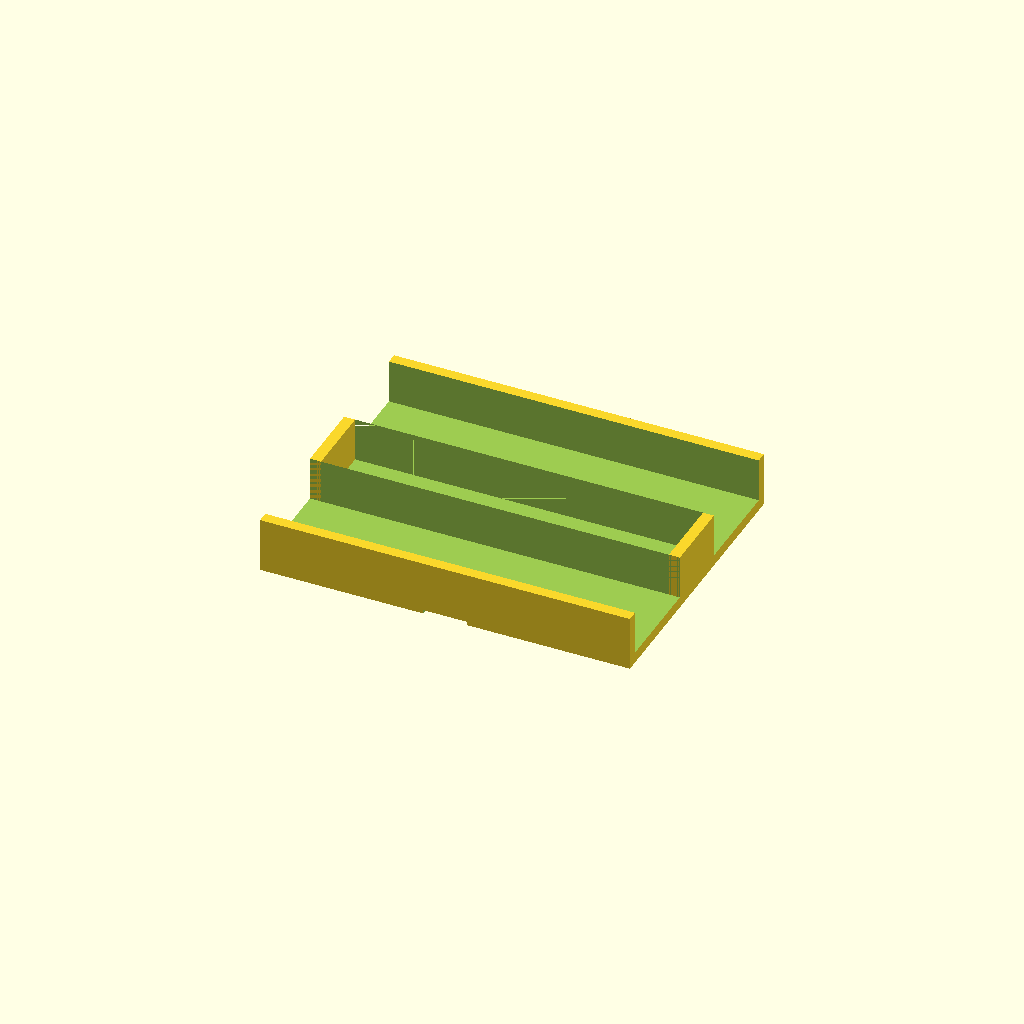
Cell 1 — every parameter at its default value.
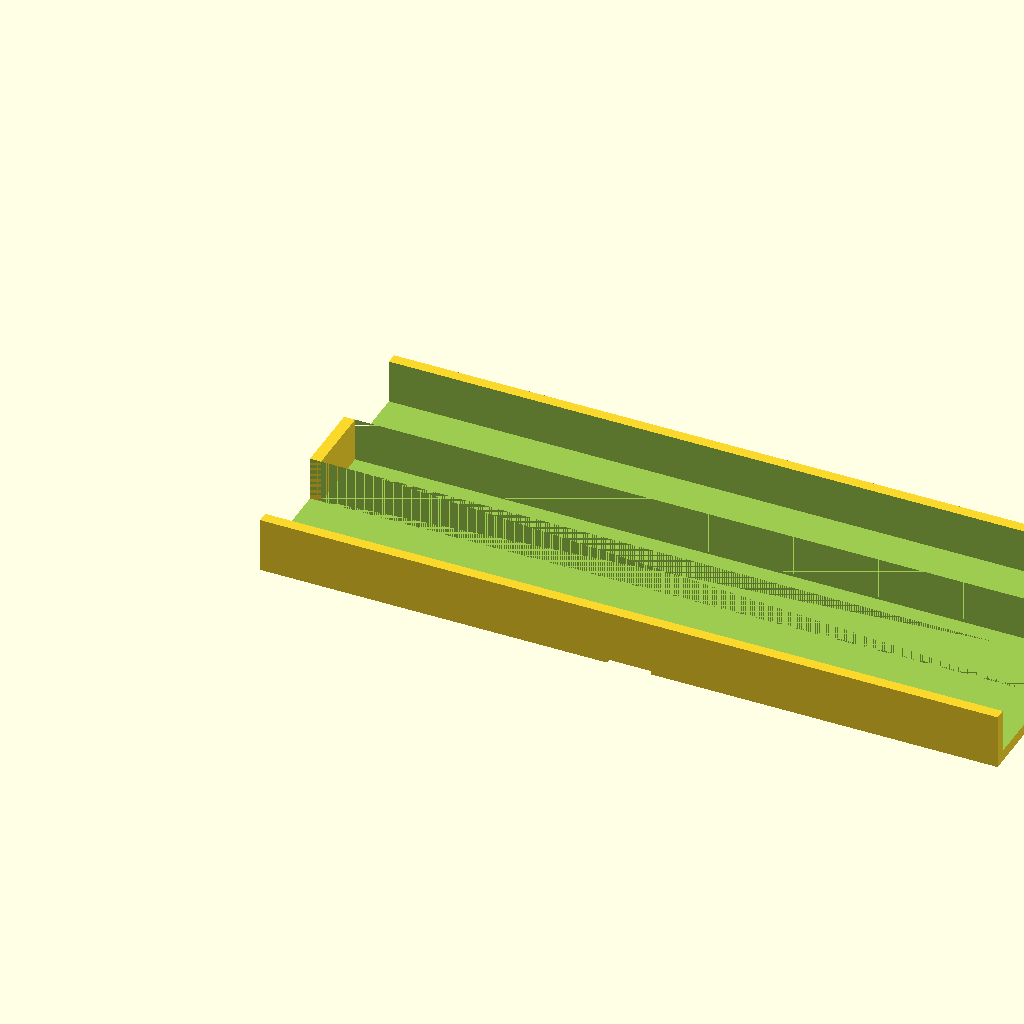
Cell 2: body_l = 200.6 (everything else at default).
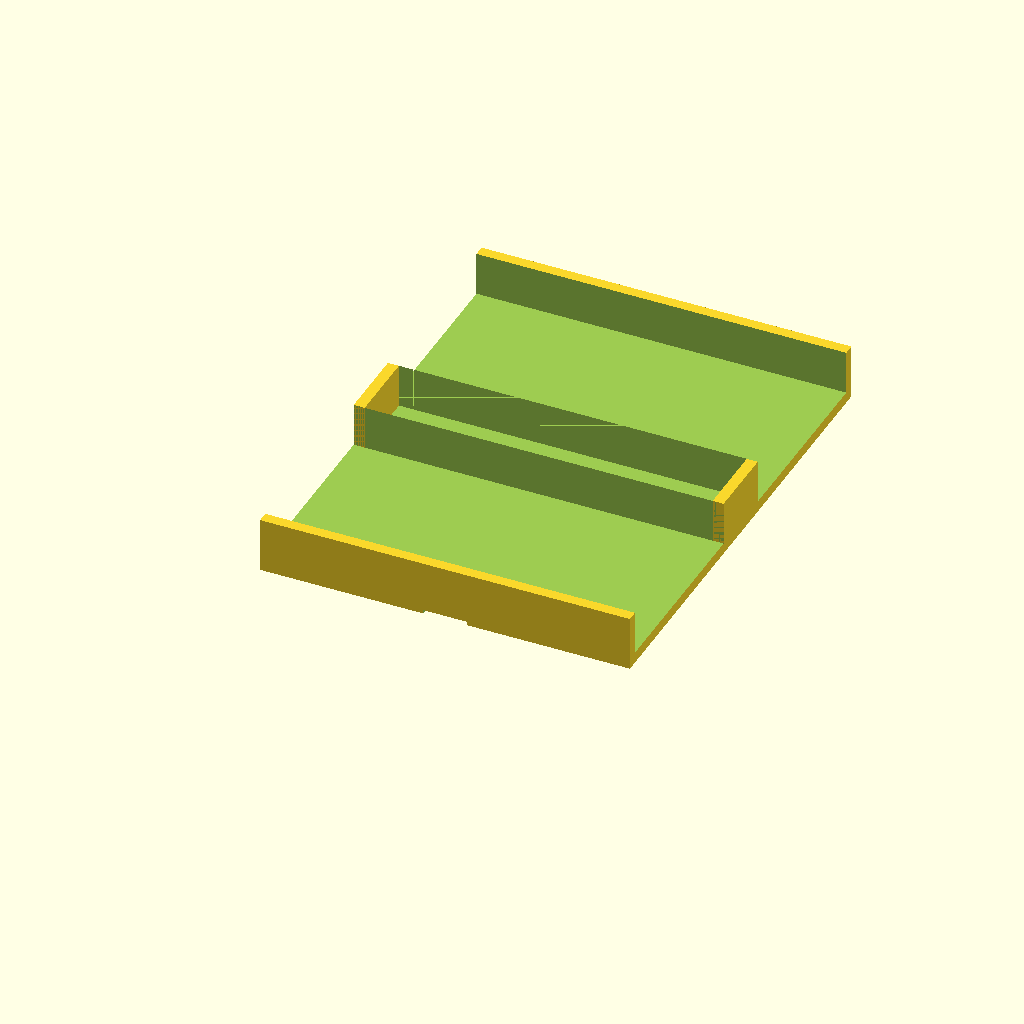
Cell 3 — body_t set to 51.2, the other parameters unchanged.
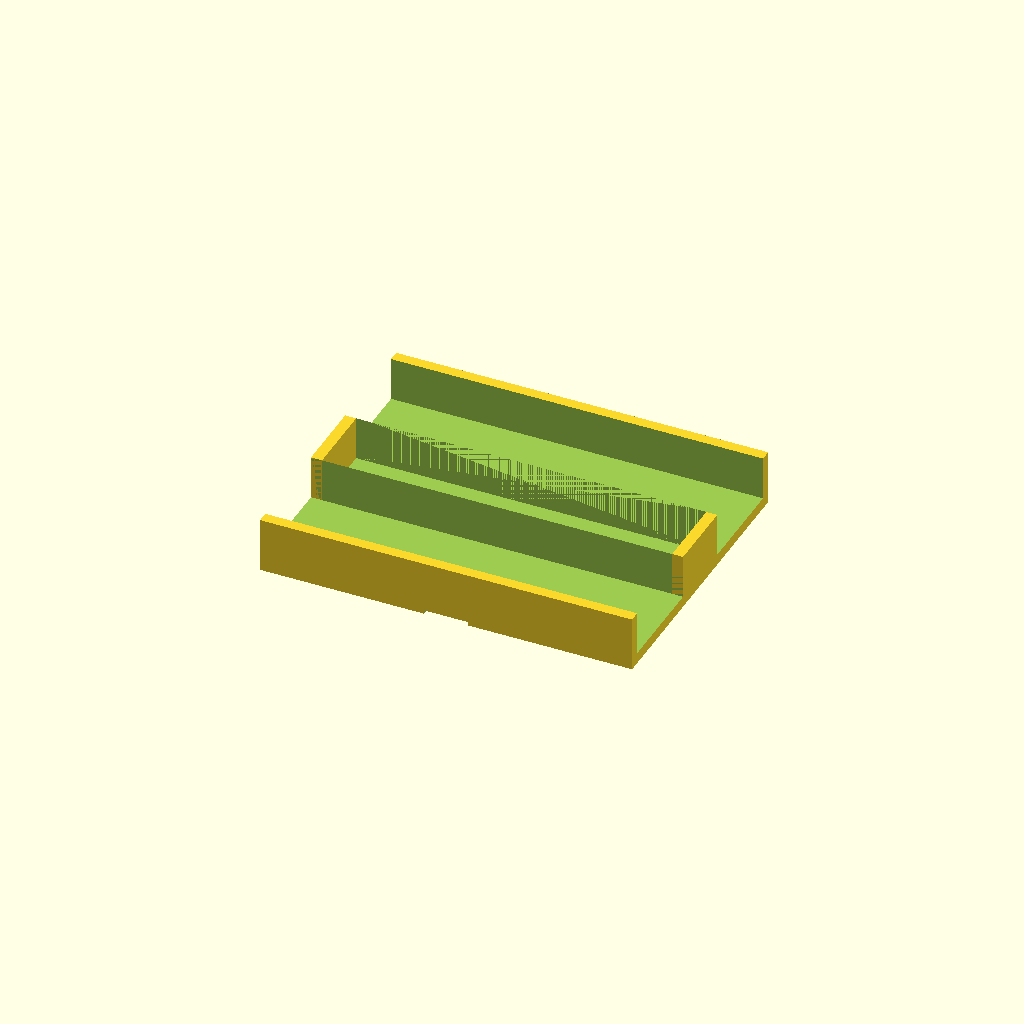
Cell 4: fit = 1.2 (everything else at default).
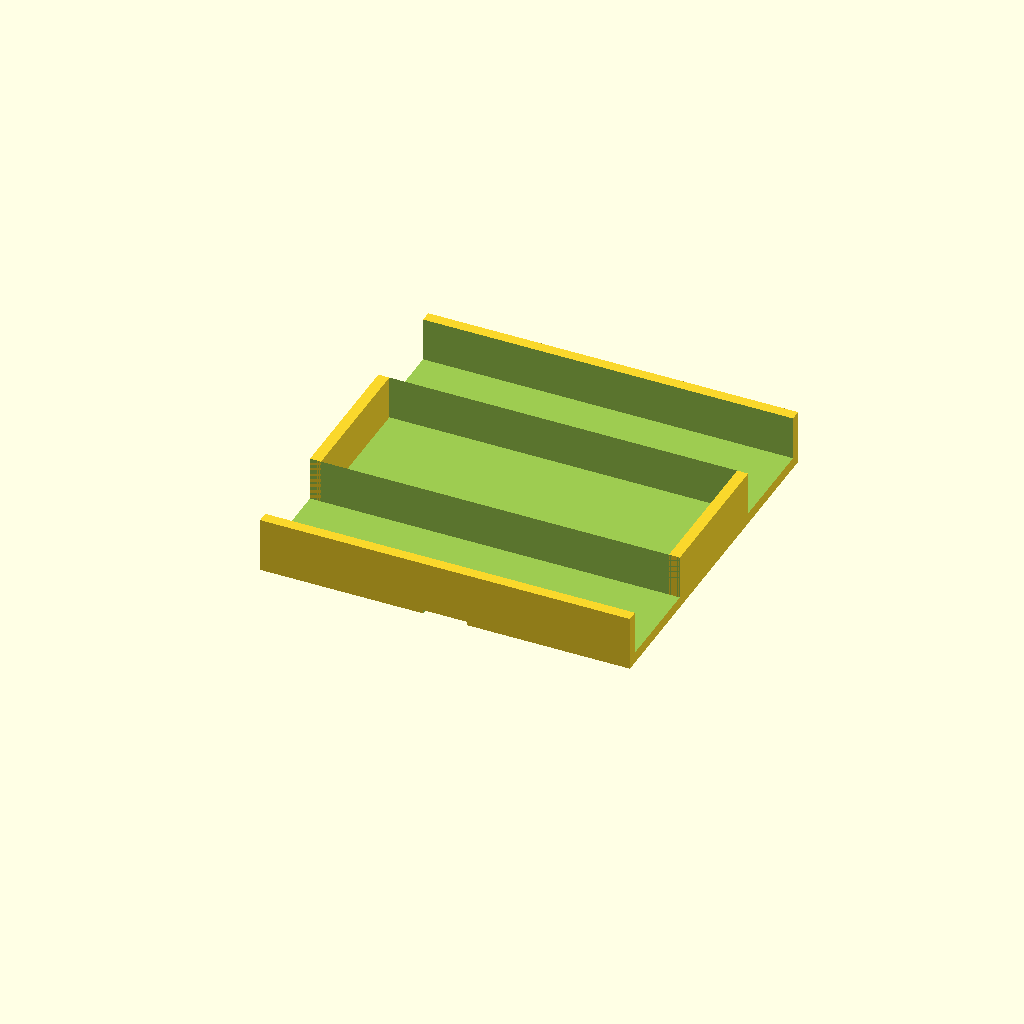
Cell 5 — gap set to 40, the other parameters unchanged.
One fixed orthographic camera (rotation 55°, 0°, 25°; colour scheme Cornfield) for every cell.
OpenSCAD source file hardware/jig/flipper_jig.scad:
// flipper-loopback rig jig: holds EMITTER and DUT at a fixed, repeatable spacing.
//
// Two modes (render with: openscad -D 'mode="back_to_back"' -o jig.stl flipper_jig.scad)
//   back_to_back : both Flippers stand on the long edge opposite the GPIO header, backs
//                  facing, `gap` mm apart. Use for Sub-GHz, RFID 125 kHz and NFC (the coils
//                  are behind the back cover).
//   head_to_head : both lie face-up, top edges (IR window) facing, `ir_gap` mm apart.
//                  Use for Infrared.
//
// Only the lower `cradle_h` mm of each device is held; ends and top edge stay open so
// USB-C, the GPIO header and the IR window are never covered.
//
// Body dimensions are nominal (100.3 x 40.1 x 25.6 mm). MEASURE YOUR UNITS and adjust `fit`
// (slicer/printer tolerance) before printing. Print in PLA/PETG, no metal inserts: metal near
// the antennas changes the RF result you are trying to hold constant.

mode      = "back_to_back";  // "back_to_back" | "head_to_head"
body_l    = 100.3;           // long side
body_w    = 40.1;            // short side (face height when standing)
body_t    = 25.6;            // thickness (max, at the thickest point)
fit       = 0.6;             // clearance added to every pocket dimension
gap       = 20;              // back_to_back: air gap between the two backs, mm
ir_gap    = 60;              // head_to_head: air gap between the two top edges, mm
wall      = 3;
base_t    = 3;
cradle_h  = 12;              // how much of the device the pocket holds
label     = "flipper-loopback";

$fn = 48;

module pocket(l, t, h) { // open-ended slot, rounded entry
    translate([-1, 0, base_t]) cube([l + 2, t, h + 1]);
}

module back_to_back() {
    pl = body_l + fit;
    pt = body_t + fit;
    total_t = 2 * pt + gap + 2 * wall;
    difference() {
        cube([pl, total_t, base_t + cradle_h]);
        // emitter slot
        translate([0, wall, 0]) pocket(pl, pt, cradle_h);
        // DUT slot
        translate([0, wall + pt + gap, 0]) pocket(pl, pt, cradle_h);
        // keep the gap region open to the air, only a thin floor ties the halves
        translate([-1, wall + pt, base_t]) cube([pl + 2, gap, cradle_h + 1]);
        // cable channel under the gap for GPIO/iButton jumpers
        translate([pl / 2 - 6, -1, -1]) cube([12, total_t + 2, base_t - 1]);
        engrave(pl, total_t);
    }
    // spacer bars at the ends define `gap` exactly and stop the devices tipping inward
    for (x = [0, pl - wall])
        translate([x, wall + pt, 0]) cube([wall, gap, base_t + cradle_h]);
}

module head_to_head() {
    pl = body_w + fit;       // pocket along the short side (devices lie flat, rotated)
    pw = body_l + fit;
    lip = 6;                 // low lips only; the face stays uncovered
    total = 2 * pw + ir_gap + 2 * wall;
    difference() {
        cube([pl + 2 * wall, total, base_t + lip]);
        translate([wall, wall, base_t]) cube([pl, pw, lip + 1]);
        translate([wall, wall + pw + ir_gap, base_t]) cube([pl, pw, lip + 1]);
        // open the IR path between the top edges
        translate([wall, wall + pw - 1, base_t]) cube([pl, ir_gap + 2, lip + 1]);
        engrave(pl + 2 * wall, total);
    }
}

module engrave(l, w) {
    translate([l / 2, w / 2, 0.6]) rotate([180, 0, 0])
        linear_extrude(1) text(str(label, " ", mode), size = 4, halign = "center", valign = "center");
}

if (mode == "back_to_back") back_to_back();
else if (mode == "head_to_head") head_to_head();
else assert(false, str("unknown mode: ", mode));
Parameter table extracted from the source (name, type, default, range or options):
mode: string, default "back_to_back"
body_l: number, default 100.3
body_w: number, default 40.1
body_t: number, default 25.6
fit: number, default 0.6
gap: number, default 20
ir_gap: number, default 60
wall: number, default 3
base_t: number, default 3
cradle_h: number, default 12
label: string, default "flipper-loopback"
